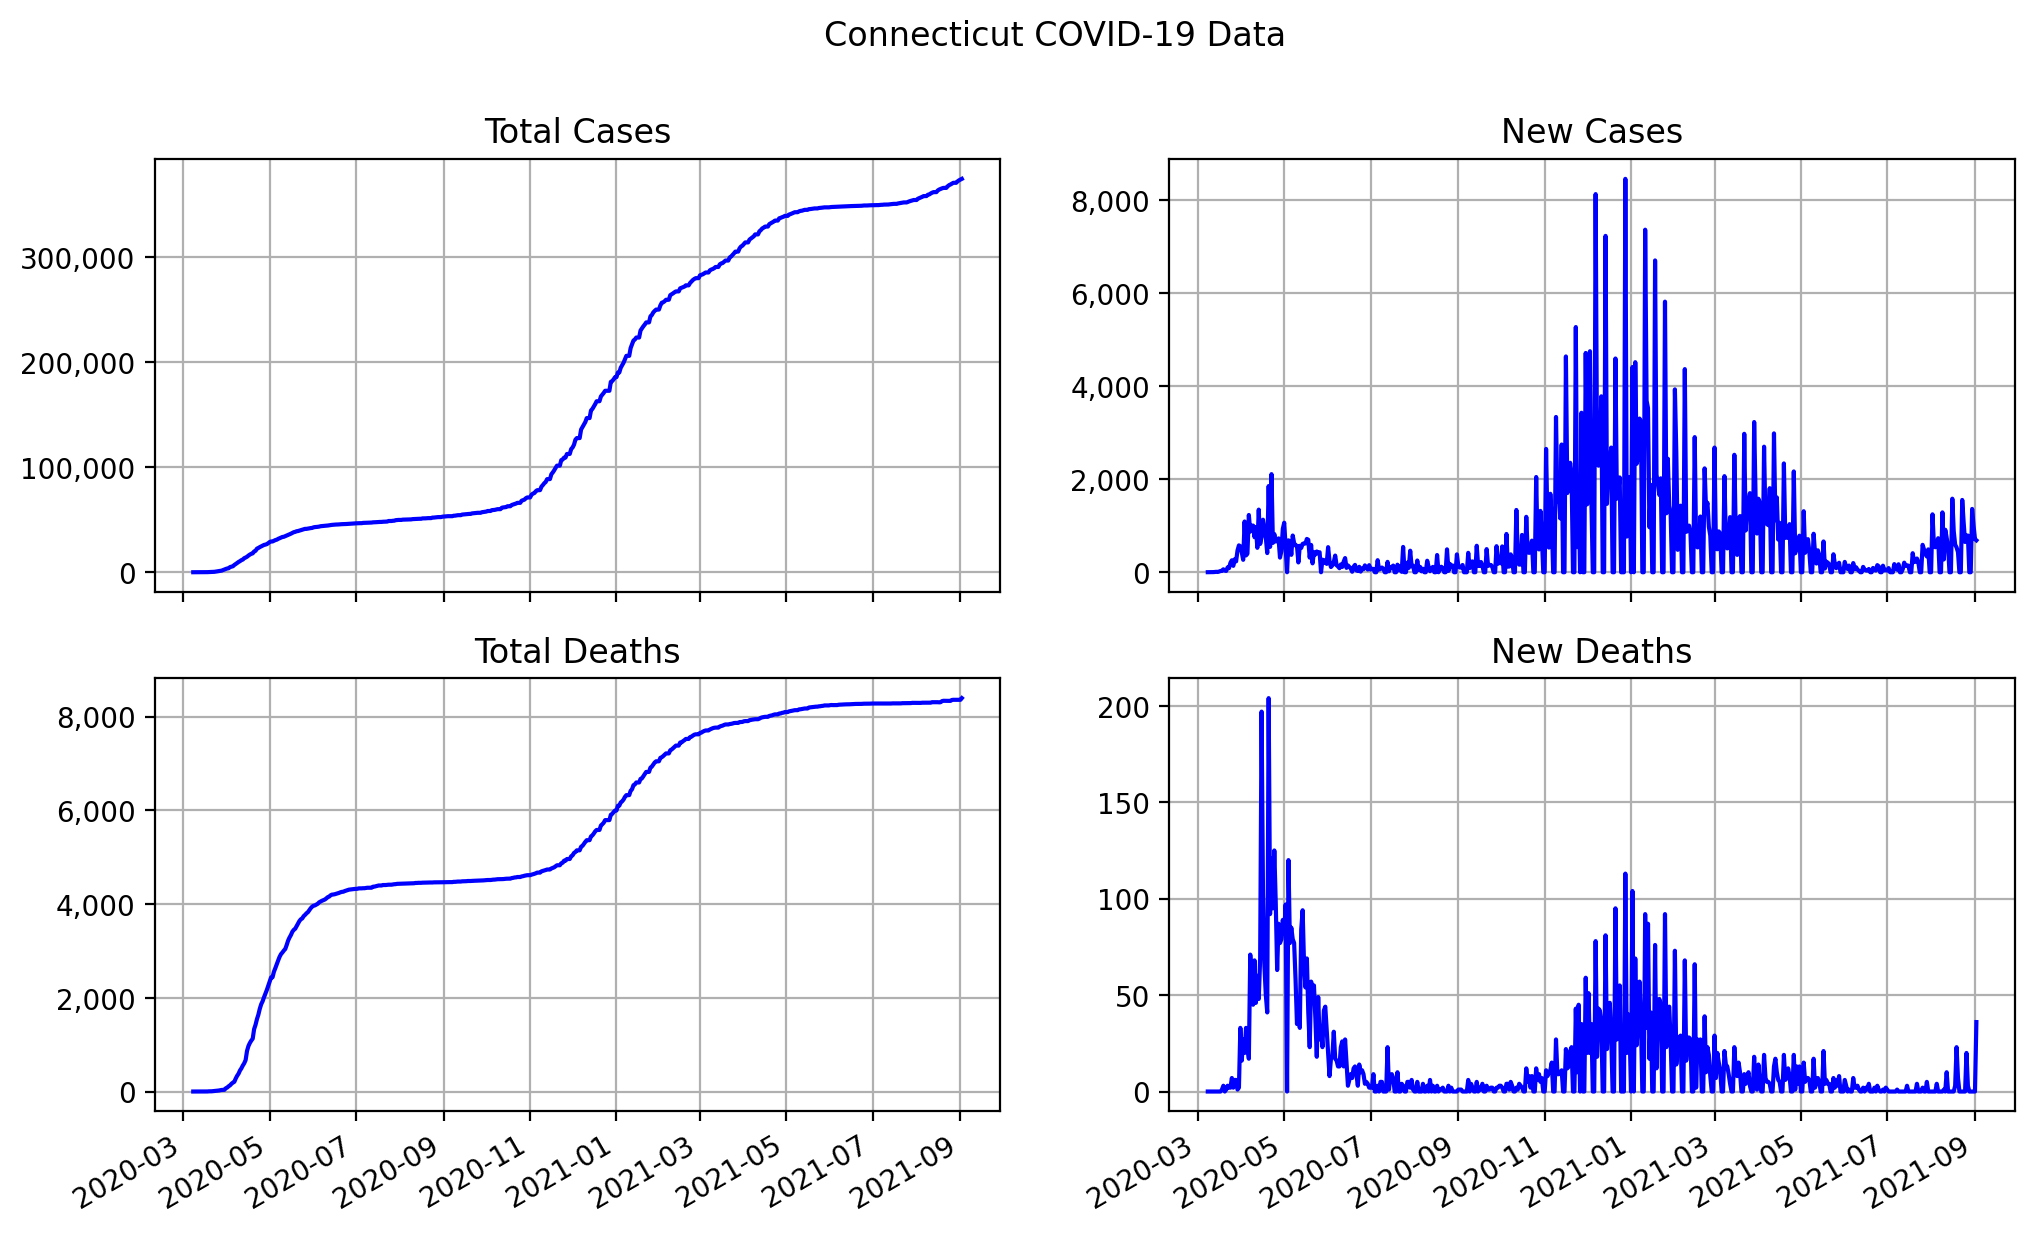

Values plotted in this chart, from the file beside it:
date, state, total cases, total deaths, new cases, new deaths
2020-03-08, Connecticut, 1, 0, 1, 0
2020-03-09, Connecticut, 2, 0, 1, 0
2020-03-10, Connecticut, 2, 0, 0, 0
2020-03-11, Connecticut, 3, 0, 1, 0
2020-03-12, Connecticut, 6, 0, 3, 0
2020-03-13, Connecticut, 11, 0, 5, 0
2020-03-14, Connecticut, 20, 0, 9, 0
2020-03-15, Connecticut, 26, 0, 6, 0
2020-03-16, Connecticut, 41, 0, 15, 0
2020-03-17, Connecticut, 68, 0, 27, 0
2020-03-18, Connecticut, 96, 1, 28, 1
2020-03-19, Connecticut, 159, 4, 63, 3
2020-03-20, Connecticut, 194, 4, 35, 0
2020-03-21, Connecticut, 223, 5, 29, 1
2020-03-22, Connecticut, 327, 8, 104, 3
2020-03-23, Connecticut, 415, 10, 88, 2
2020-03-24, Connecticut, 618, 12, 203, 2
2020-03-25, Connecticut, 875, 19, 257, 7
2020-03-26, Connecticut, 1012, 21, 137, 2
2020-03-27, Connecticut, 1291, 27, 279, 6
2020-03-28, Connecticut, 1524, 33, 233, 6
2020-03-29, Connecticut, 1993, 34, 469, 1
2020-03-30, Connecticut, 2571, 36, 578, 2
2020-03-31, Connecticut, 3128, 69, 557, 33
2020-04-01, Connecticut, 3557, 85, 429, 16
2020-04-02, Connecticut, 3824, 112, 267, 27
2020-04-03, Connecticut, 4915, 132, 1091, 20
2020-04-04, Connecticut, 5276, 165, 361, 33
2020-04-05, Connecticut, 5675, 189, 399, 24
2020-04-06, Connecticut, 6906, 206, 1231, 17
2020-04-07, Connecticut, 7781, 277, 875, 71
2020-04-08, Connecticut, 8781, 335, 1000, 58
2020-04-09, Connecticut, 9784, 380, 1003, 45
2020-04-10, Connecticut, 10538, 448, 754, 68
2020-04-11, Connecticut, 11510, 494, 972, 46
2020-04-12, Connecticut, 12035, 554, 525, 60
2020-04-13, Connecticut, 13381, 602, 1346, 48
2020-04-14, Connecticut, 13989, 671, 608, 69
2020-04-15, Connecticut, 14755, 868, 766, 197
2020-04-16, Connecticut, 15884, 971, 1129, 103
2020-04-17, Connecticut, 16809, 1036, 925, 65
2020-04-18, Connecticut, 17550, 1086, 741, 50
2020-04-19, Connecticut, 17962, 1127, 412, 41
2020-04-20, Connecticut, 19815, 1331, 1853, 204
2020-04-21, Connecticut, 20360, 1423, 545, 92
2020-04-22, Connecticut, 22469, 1544, 2109, 121
2020-04-23, Connecticut, 23100, 1639, 631, 95
2020-04-24, Connecticut, 23921, 1764, 821, 125
2020-04-25, Connecticut, 24582, 1862, 661, 98
2020-04-26, Connecticut, 25269, 1925, 687, 63
2020-04-27, Connecticut, 25997, 2012, 728, 87
2020-04-28, Connecticut, 26312, 2089, 315, 77
2020-04-29, Connecticut, 26767, 2168, 455, 79
2020-04-30, Connecticut, 27700, 2257, 933, 89
2020-05-01, Connecticut, 28764, 2339, 1064, 82
2020-05-02, Connecticut, 29287, 2436, 523, 97
2020-05-03, Connecticut, 29287, 2436, 0, 0
2020-05-04, Connecticut, 29973, 2556, 686, 120
2020-05-05, Connecticut, 30621, 2633, 648, 77
2020-05-06, Connecticut, 30995, 2718, 374, 85
... 484 more rows
